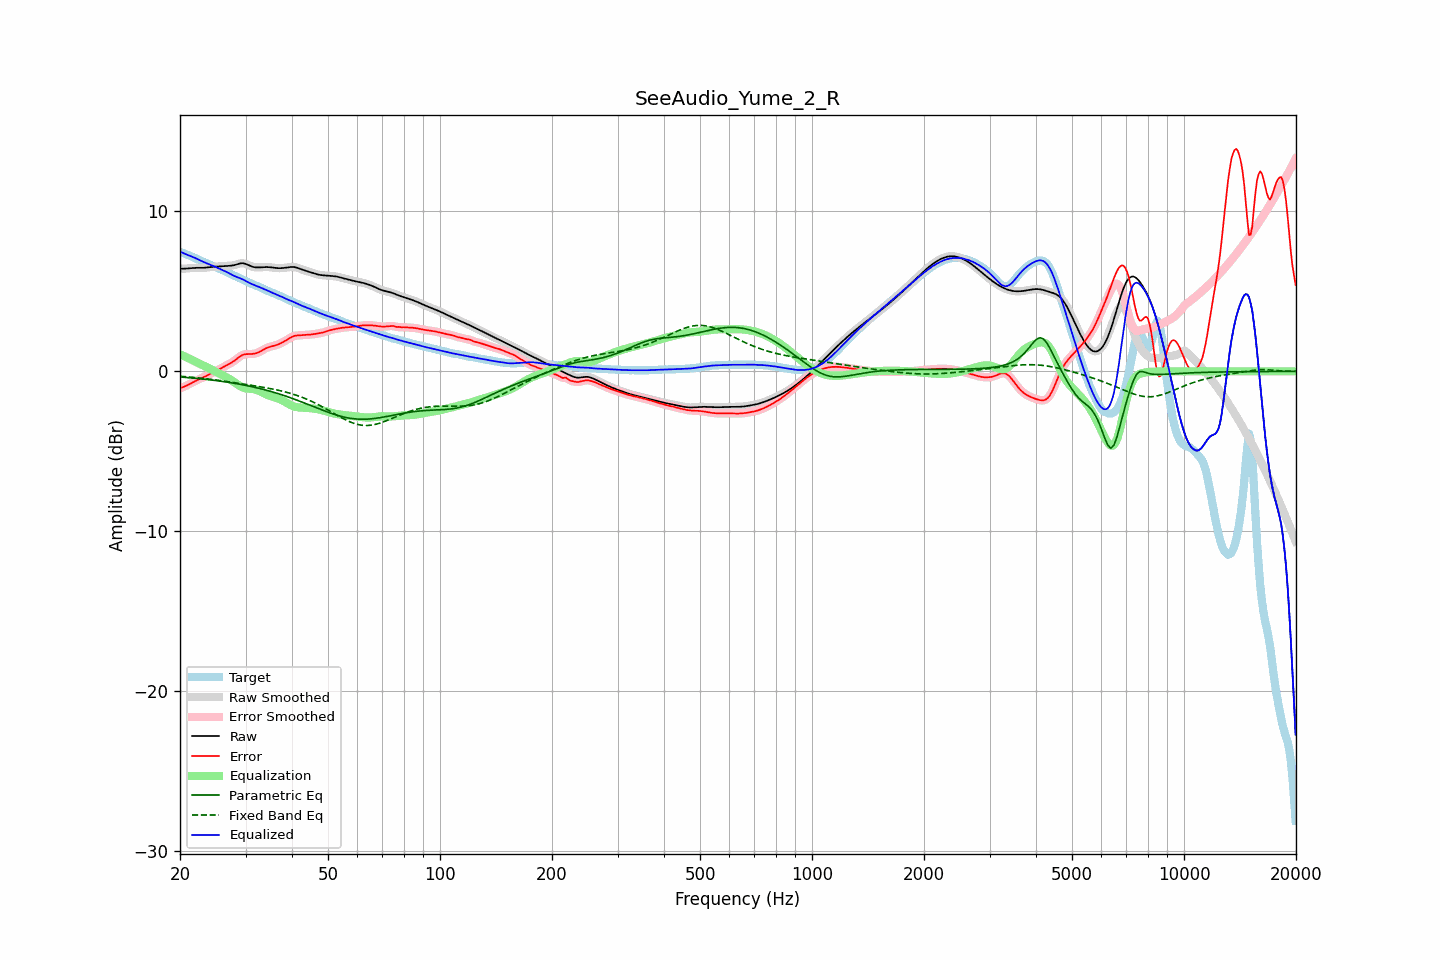

Data behind this chart, as committed beside it:
frequency, raw, error, smoothed, error_smoothed, equalization, parametric_eq, fixed_band_eq, equalized_raw, equalized_smoothed, target
20.00, 6.41, -1.06, 6.41, -1.06, 1.07, -0.35, -0.30, 7.48, 7.48, 7.47
20.20, 6.41, -1.02, 6.41, -1.02, 1.02, -0.36, -0.31, 7.44, 7.44, 7.43
20.40, 6.42, -0.98, 6.42, -0.98, 0.98, -0.37, -0.32, 7.39, 7.39, 7.40
20.61, 6.42, -0.94, 6.42, -0.94, 0.93, -0.37, -0.33, 7.35, 7.35, 7.36
20.81, 6.43, -0.89, 6.43, -0.89, 0.88, -0.38, -0.34, 7.31, 7.31, 7.32
21.02, 6.44, -0.84, 6.44, -0.84, 0.83, -0.39, -0.35, 7.27, 7.27, 7.28
21.23, 6.45, -0.79, 6.45, -0.79, 0.79, -0.40, -0.35, 7.23, 7.23, 7.24
21.44, 6.46, -0.74, 6.46, -0.74, 0.74, -0.41, -0.36, 7.19, 7.19, 7.19
21.66, 6.46, -0.68, 6.46, -0.68, 0.69, -0.42, -0.37, 7.15, 7.15, 7.15
21.87, 6.47, -0.63, 6.47, -0.63, 0.63, -0.43, -0.38, 7.10, 7.10, 7.10
22.09, 6.47, -0.58, 6.47, -0.58, 0.59, -0.44, -0.39, 7.06, 7.06, 7.05
22.31, 6.47, -0.53, 6.47, -0.53, 0.54, -0.45, -0.40, 7.01, 7.01, 7.00
22.54, 6.47, -0.49, 6.47, -0.49, 0.49, -0.46, -0.41, 6.96, 6.96, 6.96
22.76, 6.47, -0.44, 6.47, -0.44, 0.44, -0.47, -0.42, 6.91, 6.91, 6.91
22.99, 6.47, -0.40, 6.47, -0.40, 0.39, -0.48, -0.44, 6.86, 6.87, 6.87
23.22, 6.48, -0.35, 6.48, -0.35, 0.35, -0.49, -0.45, 6.82, 6.82, 6.83
23.45, 6.48, -0.30, 6.48, -0.30, 0.30, -0.50, -0.46, 6.78, 6.78, 6.78
23.69, 6.50, -0.25, 6.50, -0.25, 0.25, -0.51, -0.47, 6.74, 6.74, 6.74
23.92, 6.51, -0.19, 6.51, -0.19, 0.20, -0.52, -0.48, 6.70, 6.70, 6.70
24.16, 6.52, -0.14, 6.52, -0.14, 0.14, -0.53, -0.49, 6.66, 6.66, 6.66
24.40, 6.53, -0.09, 6.53, -0.09, 0.09, -0.54, -0.51, 6.62, 6.62, 6.62
24.65, 6.54, -0.04, 6.54, -0.04, 0.04, -0.56, -0.52, 6.58, 6.58, 6.57
24.89, 6.54, 0.01, 6.54, 0.01, -0.01, -0.57, -0.53, 6.53, 6.53, 6.53
25.14, 6.55, 0.06, 6.55, 0.06, -0.06, -0.58, -0.55, 6.49, 6.49, 6.49
25.39, 6.55, 0.11, 6.55, 0.11, -0.11, -0.60, -0.56, 6.44, 6.44, 6.44
25.65, 6.56, 0.16, 6.56, 0.16, -0.17, -0.61, -0.57, 6.39, 6.39, 6.40
25.91, 6.57, 0.22, 6.57, 0.22, -0.22, -0.62, -0.59, 6.35, 6.35, 6.35
26.16, 6.58, 0.27, 6.58, 0.27, -0.27, -0.64, -0.60, 6.31, 6.31, 6.30
26.43, 6.58, 0.33, 6.58, 0.33, -0.32, -0.65, -0.62, 6.26, 6.26, 6.26
26.69, 6.59, 0.38, 6.59, 0.38, -0.38, -0.67, -0.63, 6.21, 6.21, 6.21
26.96, 6.59, 0.43, 6.59, 0.43, -0.43, -0.68, -0.65, 6.16, 6.16, 6.16
27.23, 6.60, 0.49, 6.60, 0.49, -0.49, -0.70, -0.66, 6.11, 6.11, 6.11
27.50, 6.61, 0.54, 6.61, 0.54, -0.55, -0.71, -0.68, 6.05, 6.05, 6.07
27.77, 6.62, 0.60, 6.62, 0.61, -0.62, -0.73, -0.69, 6.00, 6.00, 6.02
28.05, 6.64, 0.67, 6.65, 0.68, -0.69, -0.75, -0.71, 5.95, 5.95, 5.97
28.33, 6.68, 0.75, 6.68, 0.75, -0.76, -0.77, -0.72, 5.91, 5.91, 5.92
28.62, 6.71, 0.83, 6.71, 0.83, -0.83, -0.78, -0.74, 5.87, 5.87, 5.87
28.90, 6.74, 0.91, 6.73, 0.91, -0.90, -0.80, -0.76, 5.84, 5.84, 5.82
29.19, 6.75, 0.97, 6.75, 0.97, -0.96, -0.82, -0.77, 5.79, 5.80, 5.78
29.48, 6.76, 1.03, 6.76, 1.03, -1.00, -0.84, -0.79, 5.76, 5.75, 5.73
29.78, 6.74, 1.06, 6.74, 1.06, -1.04, -0.86, -0.80, 5.70, 5.70, 5.68
30.08, 6.71, 1.08, 6.71, 1.08, -1.06, -0.88, -0.82, 5.65, 5.65, 5.64
30.38, 6.67, 1.08, 6.67, 1.08, -1.08, -0.90, -0.84, 5.59, 5.59, 5.59
30.68, 6.62, 1.08, 6.62, 1.08, -1.09, -0.92, -0.85, 5.54, 5.54, 5.54
30.99, 6.58, 1.08, 6.58, 1.09, -1.09, -0.94, -0.87, 5.49, 5.49, 5.49
31.30, 6.54, 1.09, 6.54, 1.09, -1.10, -0.96, -0.88, 5.44, 5.44, 5.45
31.61, 6.52, 1.10, 6.52, 1.10, -1.11, -0.99, -0.90, 5.40, 5.40, 5.41
31.93, 6.50, 1.12, 6.50, 1.12, -1.14, -1.01, -0.92, 5.36, 5.37, 5.38
32.24, 6.50, 1.15, 6.50, 1.15, -1.17, -1.03, -0.93, 5.33, 5.33, 5.34
32.57, 6.50, 1.19, 6.50, 1.20, -1.21, -1.06, -0.95, 5.29, 5.29, 5.30
32.89, 6.50, 1.25, 6.50, 1.25, -1.25, -1.08, -0.97, 5.25, 5.25, 5.26
33.22, 6.51, 1.31, 6.51, 1.31, -1.31, -1.11, -0.98, 5.20, 5.20, 5.20
33.55, 6.52, 1.37, 6.51, 1.37, -1.36, -1.13, -1.00, 5.16, 5.16, 5.15
33.89, 6.52, 1.42, 6.52, 1.42, -1.41, -1.16, -1.02, 5.11, 5.11, 5.10
34.23, 6.52, 1.47, 6.52, 1.47, -1.45, -1.18, -1.04, 5.07, 5.07, 5.05
34.57, 6.52, 1.51, 6.52, 1.51, -1.49, -1.21, -1.06, 5.02, 5.02, 5.01
34.92, 6.51, 1.54, 6.51, 1.54, -1.53, -1.24, -1.07, 4.98, 4.98, 4.97
35.27, 6.49, 1.56, 6.49, 1.56, -1.56, -1.27, -1.09, 4.93, 4.93, 4.93
35.62, 6.48, 1.59, 6.48, 1.59, -1.59, -1.30, -1.11, 4.89, 4.89, 4.89
35.97, 6.47, 1.62, 6.47, 1.62, -1.62, -1.33, -1.13, 4.84, 4.84, 4.85
... 635 more rows
